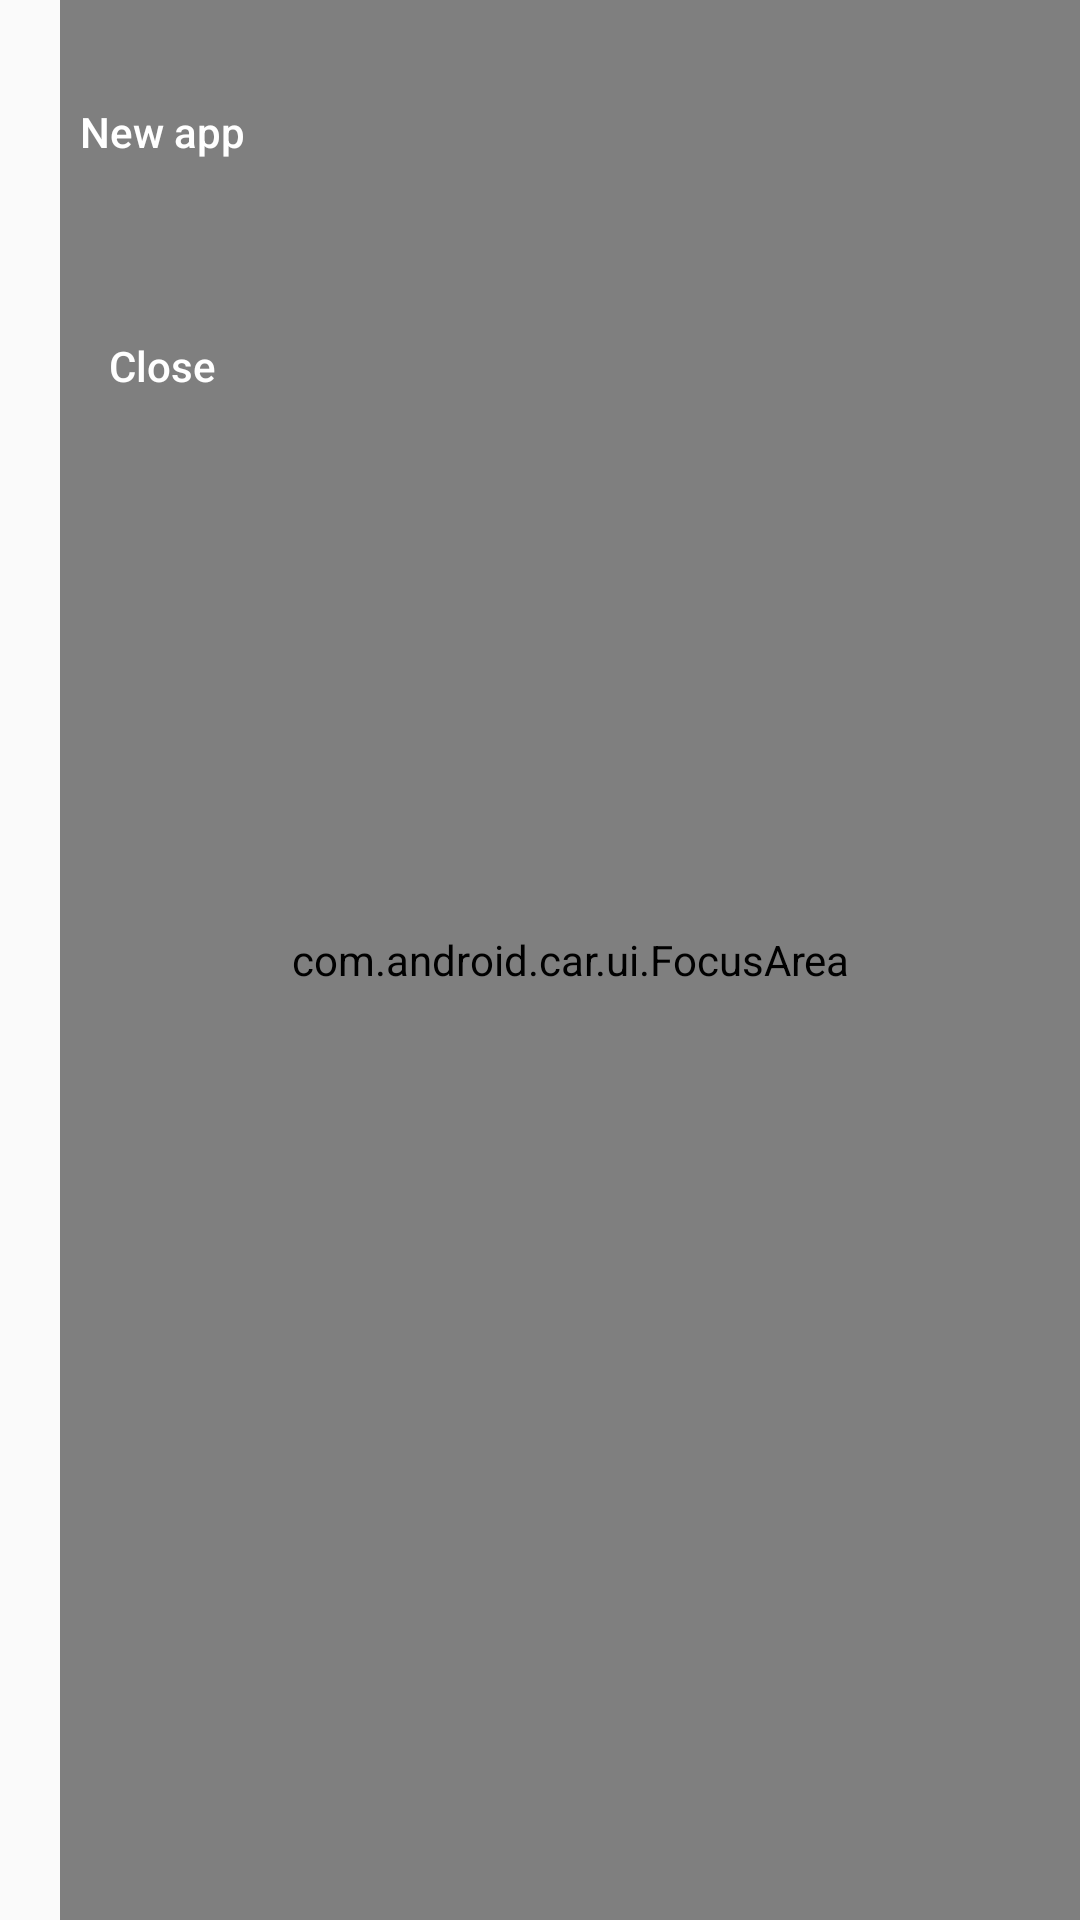

The Android layout XML behind this screen, and the referenced resources:
<!-- AndroidManifest.xml: application theme AppTheme -->
<!-- res/layout/activity_fourcards_view.xml -->
<?xml version="1.0" encoding="utf-8"?>
<androidx.constraintlayout.widget.ConstraintLayout xmlns:android="http://schemas.android.com/apk/res/android"
    xmlns:app="http://schemas.android.com/apk/res-auto"
    android:layout_width="match_parent"
    android:layout_height="match_parent"
    android:background="@color/bgcolor">

    <Button
        android:id="@+id/newButton"
        android:layout_width="wrap_content"
        android:layout_height="wrap_content"
        android:layout_marginStart="10dp"
        android:layout_marginTop="20dp"
        android:background="@drawable/btn_bgs"
        android:text="New app"
        android:textAllCaps="false"
        android:textColor="@color/white"
        app:layout_constraintStart_toStartOf="parent"
        app:layout_constraintTop_toTopOf="parent" />

    <Button
        android:id="@+id/closBtn"
        android:layout_width="wrap_content"
        android:layout_height="wrap_content"
        android:layout_marginStart="10dp"
        android:layout_marginTop="30dp"
        android:background="@drawable/btn_bgs"
        android:text="Close"
        android:textAllCaps="false"
        android:textColor="@color/white"
        app:layout_constraintStart_toStartOf="parent"
        app:layout_constraintTop_toBottomOf="@id/newButton" />


    <com.android.car.ui.FocusArea
        android:layout_width="match_parent"
        android:layout_height="match_parent"
        android:layout_marginStart="20dp"
        app:layout_constraintBottom_toBottomOf="parent"
        app:layout_constraintEnd_toEndOf="parent"
        app:layout_constraintHorizontal_bias="1.0"
        app:layout_constraintStart_toEndOf="@+id/newButton"
        app:layout_constraintTop_toTopOf="parent"
        >

        <com.android.car.ui.recyclerview.CarUiRecyclerView
            android:id="@+id/rvHolder"
            android:layout_width="match_parent"
            android:layout_height="match_parent"
            android:orientation="horizontal"
            android:overScrollMode="never"
            app:layoutManager="androidx.recyclerview.widget.LinearLayoutManager"
            app:layout_constraintVertical_bias="1.0" />
    </com.android.car.ui.FocusArea>

</androidx.constraintlayout.widget.ConstraintLayout>
<!-- resources referenced by this layout -->
<resources>
  <!-- drawable btn_bgs (drawable) -->
  <?xml version="1.0" encoding="utf-8"?>
  <selector xmlns:android="http://schemas.android.com/apk/res/android">
      <item android:state_focused="true" android:drawable="@color/btn_focused"  />
      <item android:state_pressed="true" android:drawable="@color/btn_selected"  />
      <item android:drawable="@color/blue"/>
  </selector>
  <style name="AppTheme" parent="Theme.AppCompat.Light.DarkActionBar">
          
          <item name="colorPrimary">@color/colorPrimary</item>
          <item name="colorPrimaryDark">@color/colorPrimaryDark</item>
          <item name="colorAccent">@color/colorAccent</item>
      </style>
  <color name="btn_focused">#448AFF</color>
  <color name="btn_selected">#536DFE</color>
  <color name="colorPrimary">#1A237E</color>
  <color name="colorPrimaryDark">#00574B</color>
  <color name="colorAccent">#FF2196F3</color>
  <!-- not gathered from this repository: default colours our renderer supplied (Android Studio template values) -->
  <color name="white">#FFFFFFFF</color>
</resources>
